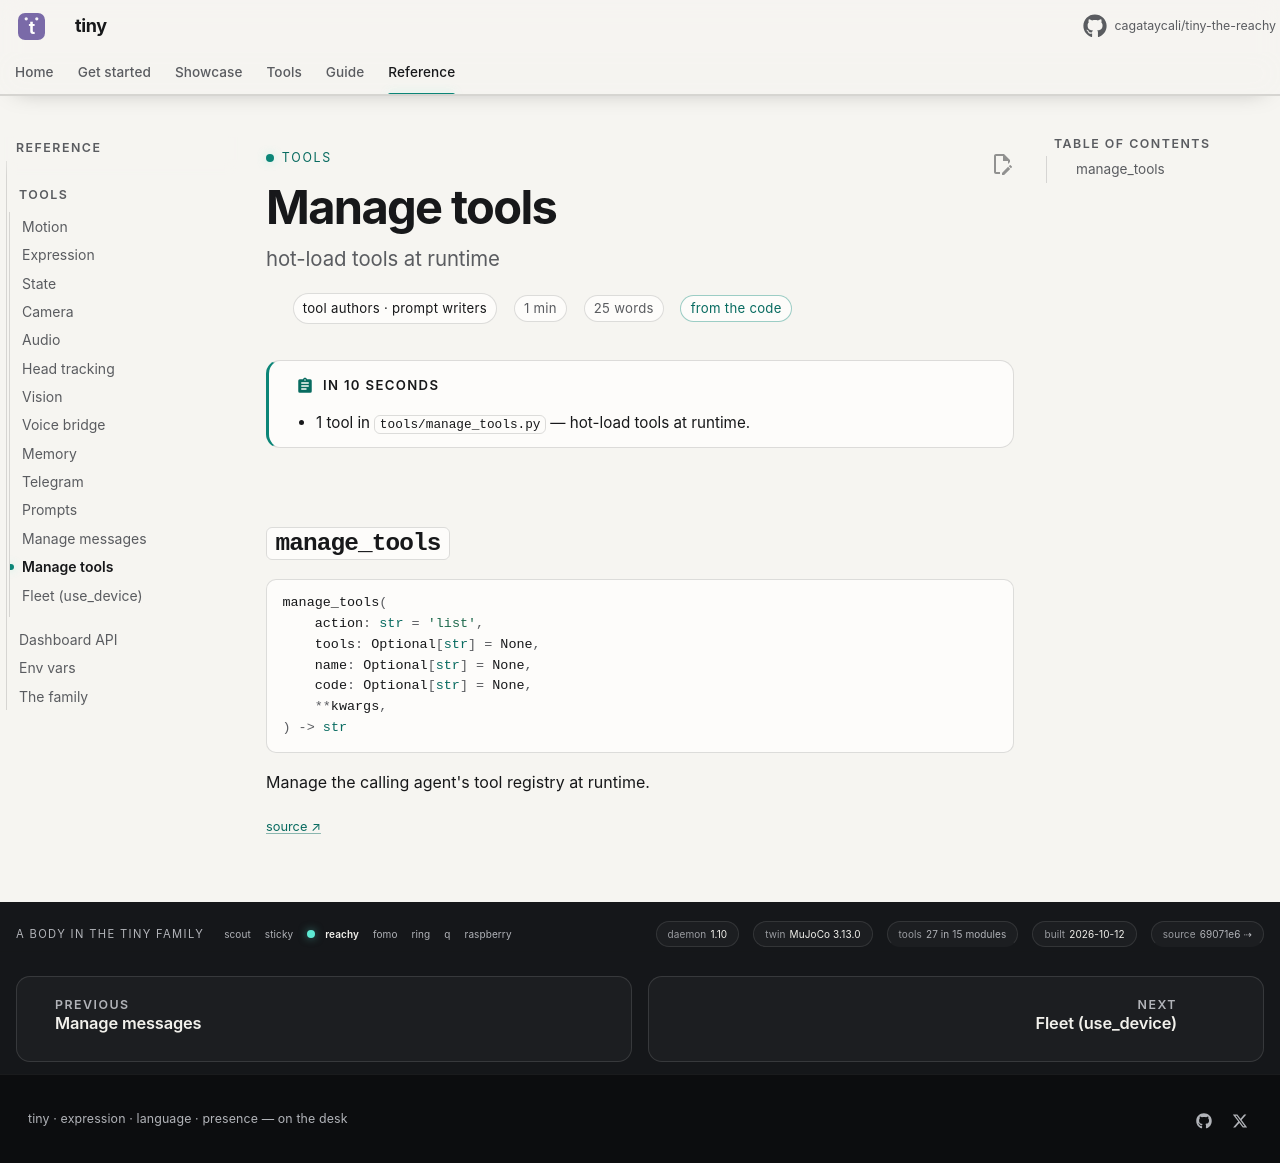

repository: cagataycali/tiny-the-reachy · page: reference/tools/manage_tools/index.html · generator: mkdocs

---
title: Manage tools
description: "hot-load tools at runtime"
for: tool authors · prompt writers
proof: code
---

<!-- generated by scripts/tooldoc.py from tools/manage_tools.py — edit the docstrings, not this page -->

# Manage tools

!!! abstract "In 10 seconds"
    - 1 tool in `tools/manage_tools.py` — hot-load tools at runtime.

## `manage_tools`

```python
manage_tools(
    action: str = 'list',
    tools: Optional[str] = None,
    name: Optional[str] = None,
    code: Optional[str] = None,
    **kwargs,
) -> str
```

Manage the calling agent's tool registry at runtime.

<small><a href="https://github.com/cagataycali/tiny-the-reachy/blob/main/tools/manage_tools.py#L48" title="tools/manage_tools.py:48">source ↗</a></small>
